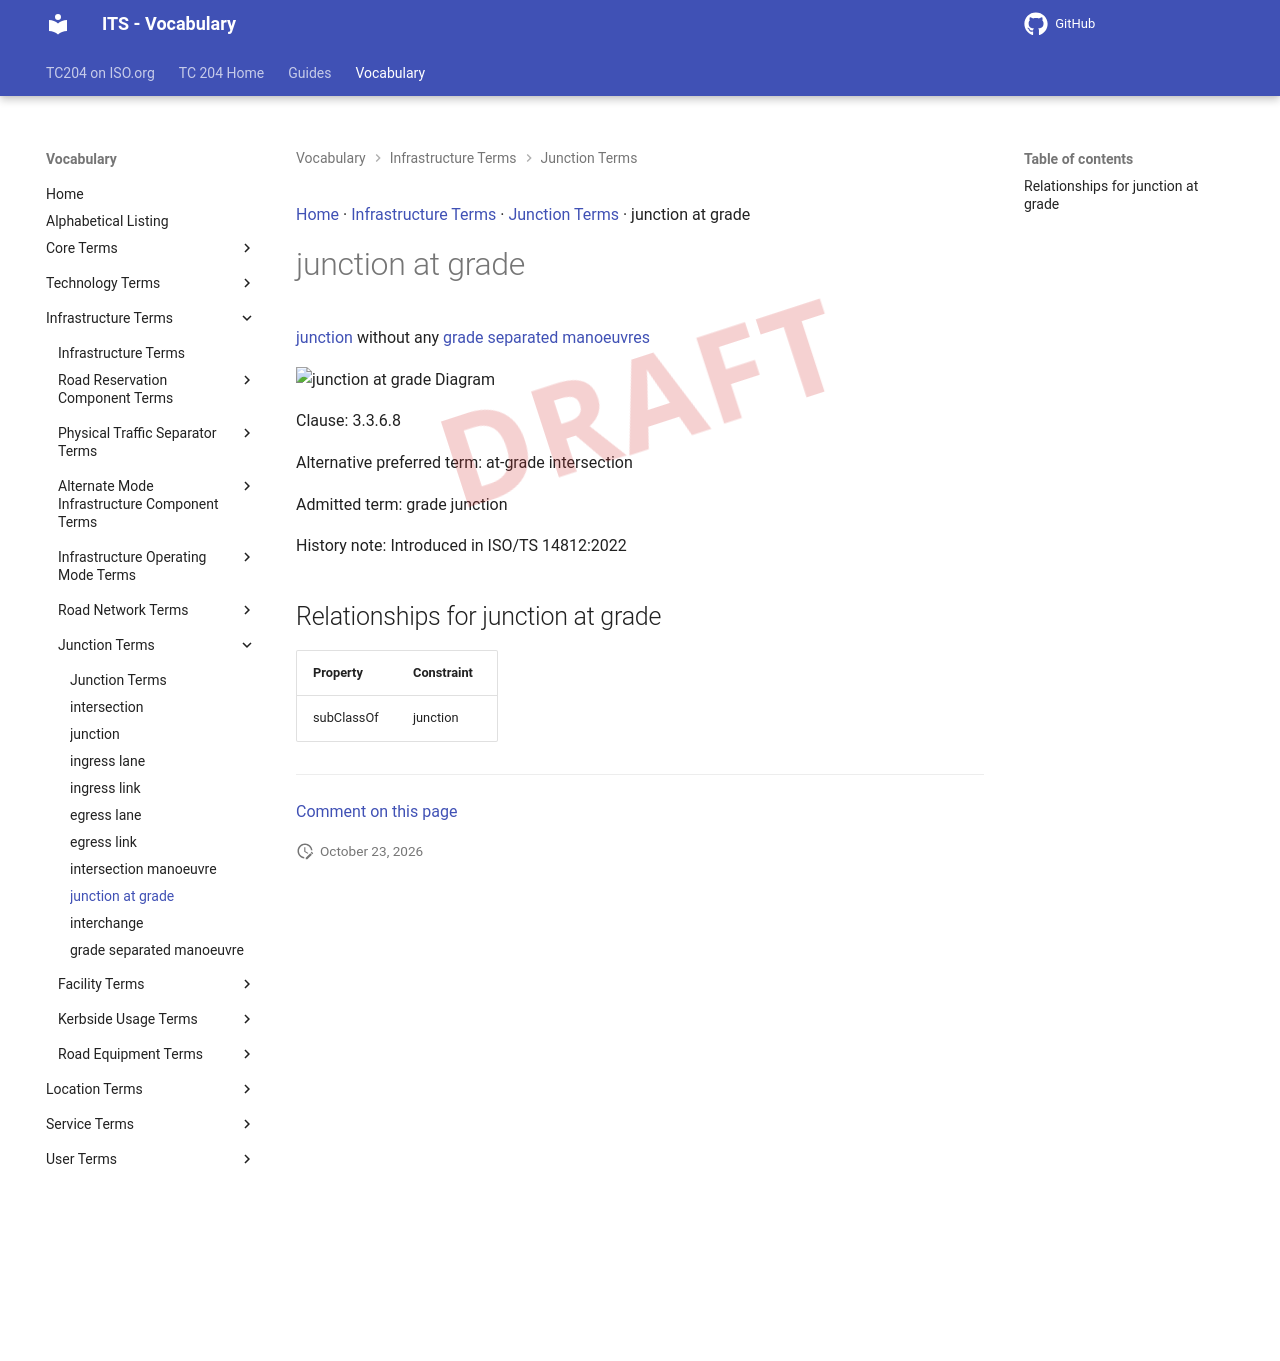

repository: ISO-TC204/iso14812 · page: v1.1.2-alpha.5/terms/junction at grade/index.html · generator: mkdocs

[Home](../index.md) · [Infrastructure Terms](groups/Infrastructure Terms.md) · [Junction Terms](patterns/Junction Terms.md) · junction at grade

# junction at grade

<div class="draft4-watermark" aria-hidden="true"></div>

[junction](junction.md) without any [grade separated manoeuvres](grade separated manoeuvre.md)

<object type="image/svg+xml" data="../../diagrams/junction at grade.dot.svg">
    <img alt="junction at grade Diagram" src="../../diagrams/junction at grade.dot.png" /> <!-- Fallback for non-SVG browsers -->
</object>

Clause: 3.3.6.8

Alternative preferred term: at-grade intersection

Admitted term: grade junction

History note: Introduced in ISO/TS 14812:2022

## Relationships for junction at grade

| Property | Constraint |
| --- | --- |
| subClassOf | junction |


---

[Comment on this page](https://github.com/ISO-TC204/iso14812/issues/new?template=page-feedback.yml&title=%5BPage+feedback%5D+junction+at+grade&page-title=junction+at+grade&page-path=terms%2Fjunction+at+grade.md)
